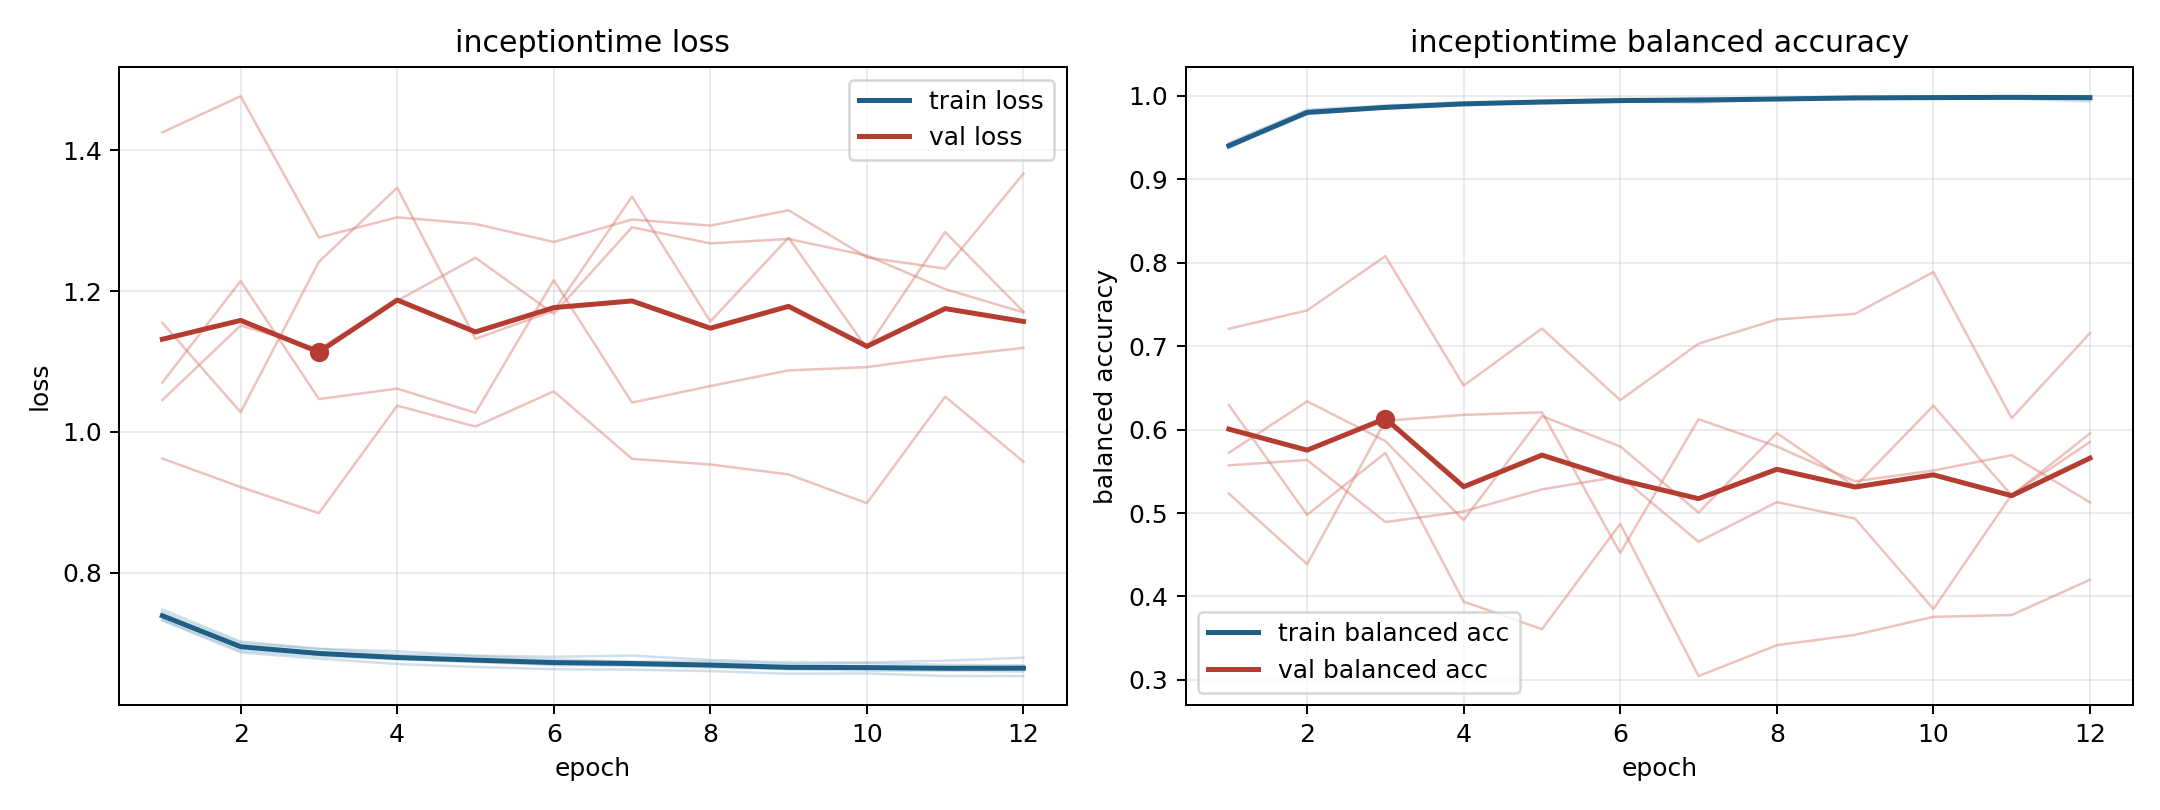

Data behind this chart, as committed beside it:
model, fold, epoch, train_loss, train_balanced_accuracy, val_loss, val_balanced_accuracy
inceptiontime, 1, 1, 0.7325, 0.9417, 1.155, 0.5721
inceptiontime, 1, 2, 0.687, 0.9792, 1.028, 0.6338
inceptiontime, 1, 3, 0.6783, 0.9861, 1.242, 0.5861
inceptiontime, 1, 4, 0.6706, 0.99, 1.347, 0.4915
inceptiontime, 1, 5, 0.6665, 0.9938, 1.132, 0.6161
inceptiontime, 1, 6, 0.6632, 0.9944, 1.172, 0.5797
inceptiontime, 1, 7, 0.6627, 0.9938, 1.334, 0.5006
inceptiontime, 1, 8, 0.6606, 0.9951, 1.157, 0.5957
inceptiontime, 1, 9, 0.6568, 0.9972, 1.276, 0.5318
inceptiontime, 1, 10, 0.6572, 0.9975, 1.119, 0.6286
inceptiontime, 1, 11, 0.6537, 0.9992, 1.284, 0.5211
inceptiontime, 1, 12, 0.6534, 0.9993, 1.171, 0.5953
inceptiontime, 2, 1, 0.7481, 0.9374, 1.07, 0.5232
inceptiontime, 2, 2, 0.7025, 0.9799, 1.214, 0.4387
inceptiontime, 2, 3, 0.6923, 0.9852, 1.047, 0.6105
inceptiontime, 2, 4, 0.6887, 0.9886, 1.062, 0.6176
inceptiontime, 2, 5, 0.6826, 0.9928, 1.027, 0.6206
inceptiontime, 2, 6, 0.6809, 0.9929, 1.216, 0.4521
inceptiontime, 2, 7, 0.6825, 0.9915, 1.042, 0.6123
inceptiontime, 2, 8, 0.6764, 0.9957, 1.065, 0.5797
inceptiontime, 2, 9, 0.6729, 0.9971, 1.087, 0.538
inceptiontime, 2, 10, 0.6729, 0.9978, 1.092, 0.5509
inceptiontime, 2, 11, 0.6754, 0.9964, 1.107, 0.5693
inceptiontime, 2, 12, 0.6795, 0.993, 1.119, 0.5127
inceptiontime, 3, 1, 0.7335, 0.9436, 1.425, 0.5571
inceptiontime, 3, 2, 0.6894, 0.9831, 1.477, 0.5635
inceptiontime, 3, 3, 0.682, 0.9882, 1.276, 0.4892
inceptiontime, 3, 4, 0.677, 0.9921, 1.305, 0.5019
inceptiontime, 3, 5, 0.6735, 0.9928, 1.295, 0.5283
inceptiontime, 3, 6, 0.6689, 0.9962, 1.27, 0.5439
inceptiontime, 3, 7, 0.6685, 0.9965, 1.302, 0.4656
inceptiontime, 3, 8, 0.6656, 0.9966, 1.293, 0.5131
inceptiontime, 3, 9, 0.6631, 0.9979, 1.315, 0.4933
inceptiontime, 3, 10, 0.6611, 0.999, 1.248, 0.385
inceptiontime, 3, 11, 0.6612, 0.9988, 1.232, 0.5219
inceptiontime, 3, 12, 0.6598, 0.9992, 1.367, 0.5851
inceptiontime, 4, 1, 0.7442, 0.9385, 0.9624, 0.7207
inceptiontime, 4, 2, 0.7001, 0.9798, 0.9218, 0.7427
inceptiontime, 4, 3, 0.6919, 0.9847, 0.8848, 0.8077
inceptiontime, 4, 4, 0.6843, 0.9898, 1.037, 0.6526
inceptiontime, 4, 5, 0.6817, 0.9919, 1.008, 0.721
inceptiontime, 4, 6, 0.6772, 0.9943, 1.058, 0.6352
inceptiontime, 4, 7, 0.6741, 0.9965, 0.9619, 0.7028
inceptiontime, 4, 8, 0.6744, 0.9957, 0.9539, 0.7318
inceptiontime, 4, 9, 0.6704, 0.9981, 0.9398, 0.7386
inceptiontime, 4, 10, 0.6718, 0.997, 0.8989, 0.7886
inceptiontime, 4, 11, 0.6694, 0.998, 1.05, 0.6136
inceptiontime, 4, 12, 0.6688, 0.9981, 0.9579, 0.7155
inceptiontime, 5, 1, 0.7371, 0.9385, 1.045, 0.6293
inceptiontime, 5, 2, 0.6965, 0.9775, 1.151, 0.4978
inceptiontime, 5, 3, 0.6838, 0.9852, 1.118, 0.5719
inceptiontime, 5, 4, 0.6789, 0.99, 1.186, 0.3938
inceptiontime, 5, 5, 0.6767, 0.9905, 1.247, 0.3608
inceptiontime, 5, 6, 0.6728, 0.9924, 1.168, 0.487
inceptiontime, 5, 7, 0.6688, 0.995, 1.291, 0.3046
inceptiontime, 5, 8, 0.6686, 0.9964, 1.268, 0.3417
inceptiontime, 5, 9, 0.6662, 0.9958, 1.274, 0.354
inceptiontime, 5, 10, 0.6648, 0.9967, 1.25, 0.3756
inceptiontime, 5, 11, 0.6634, 0.9973, 1.203, 0.3778
inceptiontime, 5, 12, 0.6621, 0.998, 1.17, 0.4201
